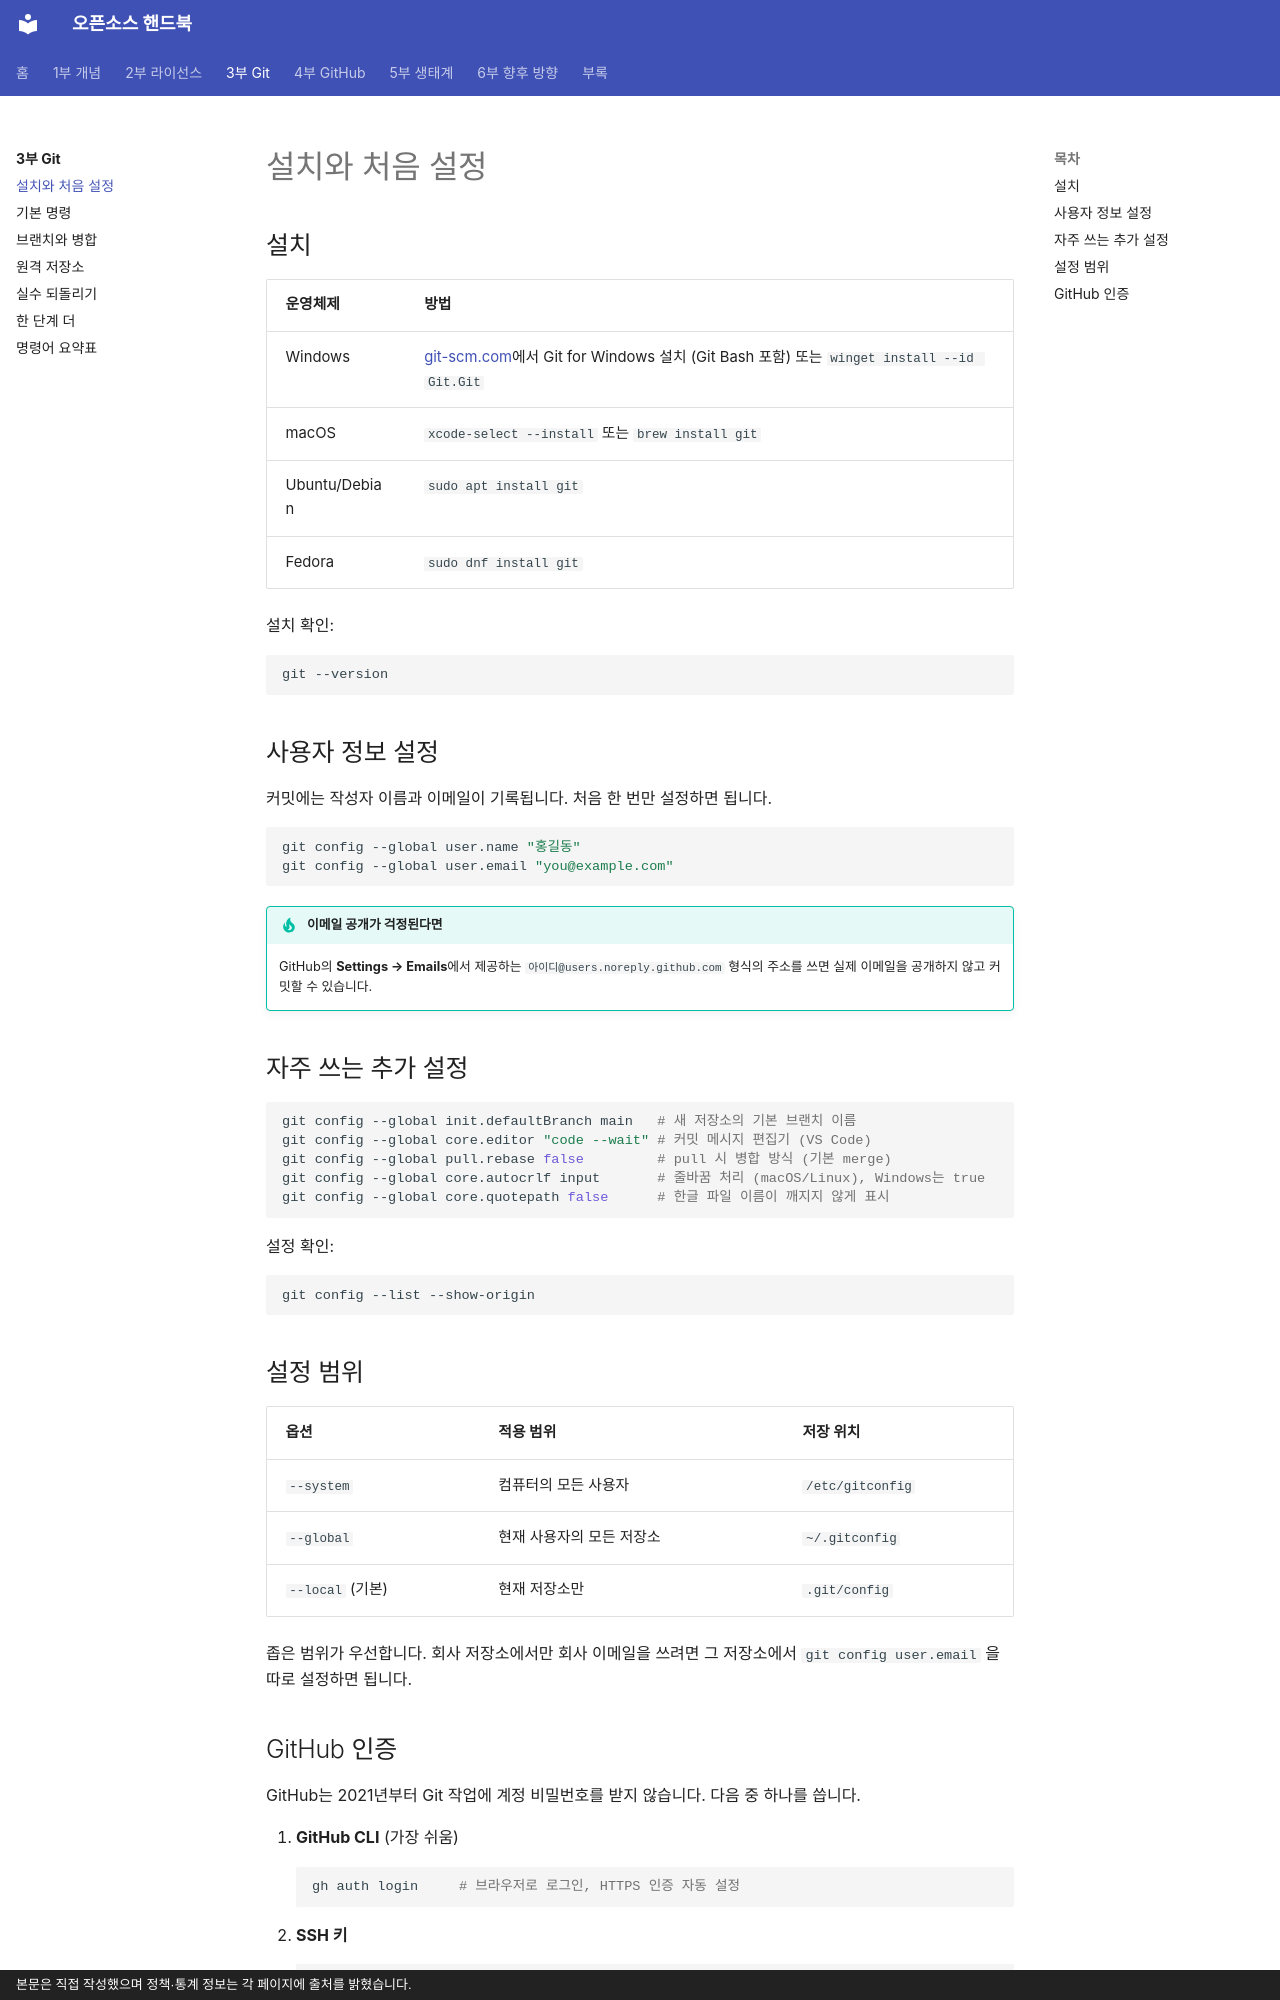

repository: goodhosup/opensource · page: git/setup/index.html · generator: mkdocs · copyright: 본문은 직접 작성했으며 정책·통계 정보는 각 페이지에 출처를 밝혔습니다.

# 설치와 처음 설정

## 설치
| 운영체제 | 방법 |
|---|---|
| Windows | [git-scm.com](https://git-scm.com)에서 Git for Windows 설치 (Git Bash 포함) 또는 `winget install --id Git.Git` |
| macOS | `xcode-select --install` 또는 `brew install git` |
| Ubuntu/Debian | `sudo apt install git` |
| Fedora | `sudo dnf install git` |

설치 확인:

```bash
git --version
```

## 사용자 정보 설정
커밋에는 작성자 이름과 이메일이 기록됩니다. 처음 한 번만 설정하면 됩니다.

```bash
git config --global user.name "홍길동"
git config --global user.email "you@example.com"
```

!!! tip "이메일 공개가 걱정된다면"
    GitHub의 **Settings → Emails**에서 제공하는 `아이디@users.noreply.github.com` 형식의 주소를 쓰면 실제 이메일을 공개하지 않고 커밋할 수 있습니다.

## 자주 쓰는 추가 설정
```bash
git config --global init.defaultBranch main   # 새 저장소의 기본 브랜치 이름
git config --global core.editor "code --wait" # 커밋 메시지 편집기 (VS Code)
git config --global pull.rebase false         # pull 시 병합 방식 (기본 merge)
git config --global core.autocrlf input       # 줄바꿈 처리 (macOS/Linux), Windows는 true
git config --global core.quotepath false      # 한글 파일 이름이 깨지지 않게 표시
```

설정 확인:

```bash
git config --list --show-origin
```

## 설정 범위
| 옵션 | 적용 범위 | 저장 위치 |
|---|---|---|
| `--system` | 컴퓨터의 모든 사용자 | `/etc/gitconfig` |
| `--global` | 현재 사용자의 모든 저장소 | `~/.gitconfig` |
| `--local` (기본) | 현재 저장소만 | `.git/config` |

좁은 범위가 우선합니다. 회사 저장소에서만 회사 이메일을 쓰려면 그 저장소에서 `git config user.email` 을 따로 설정하면 됩니다.
